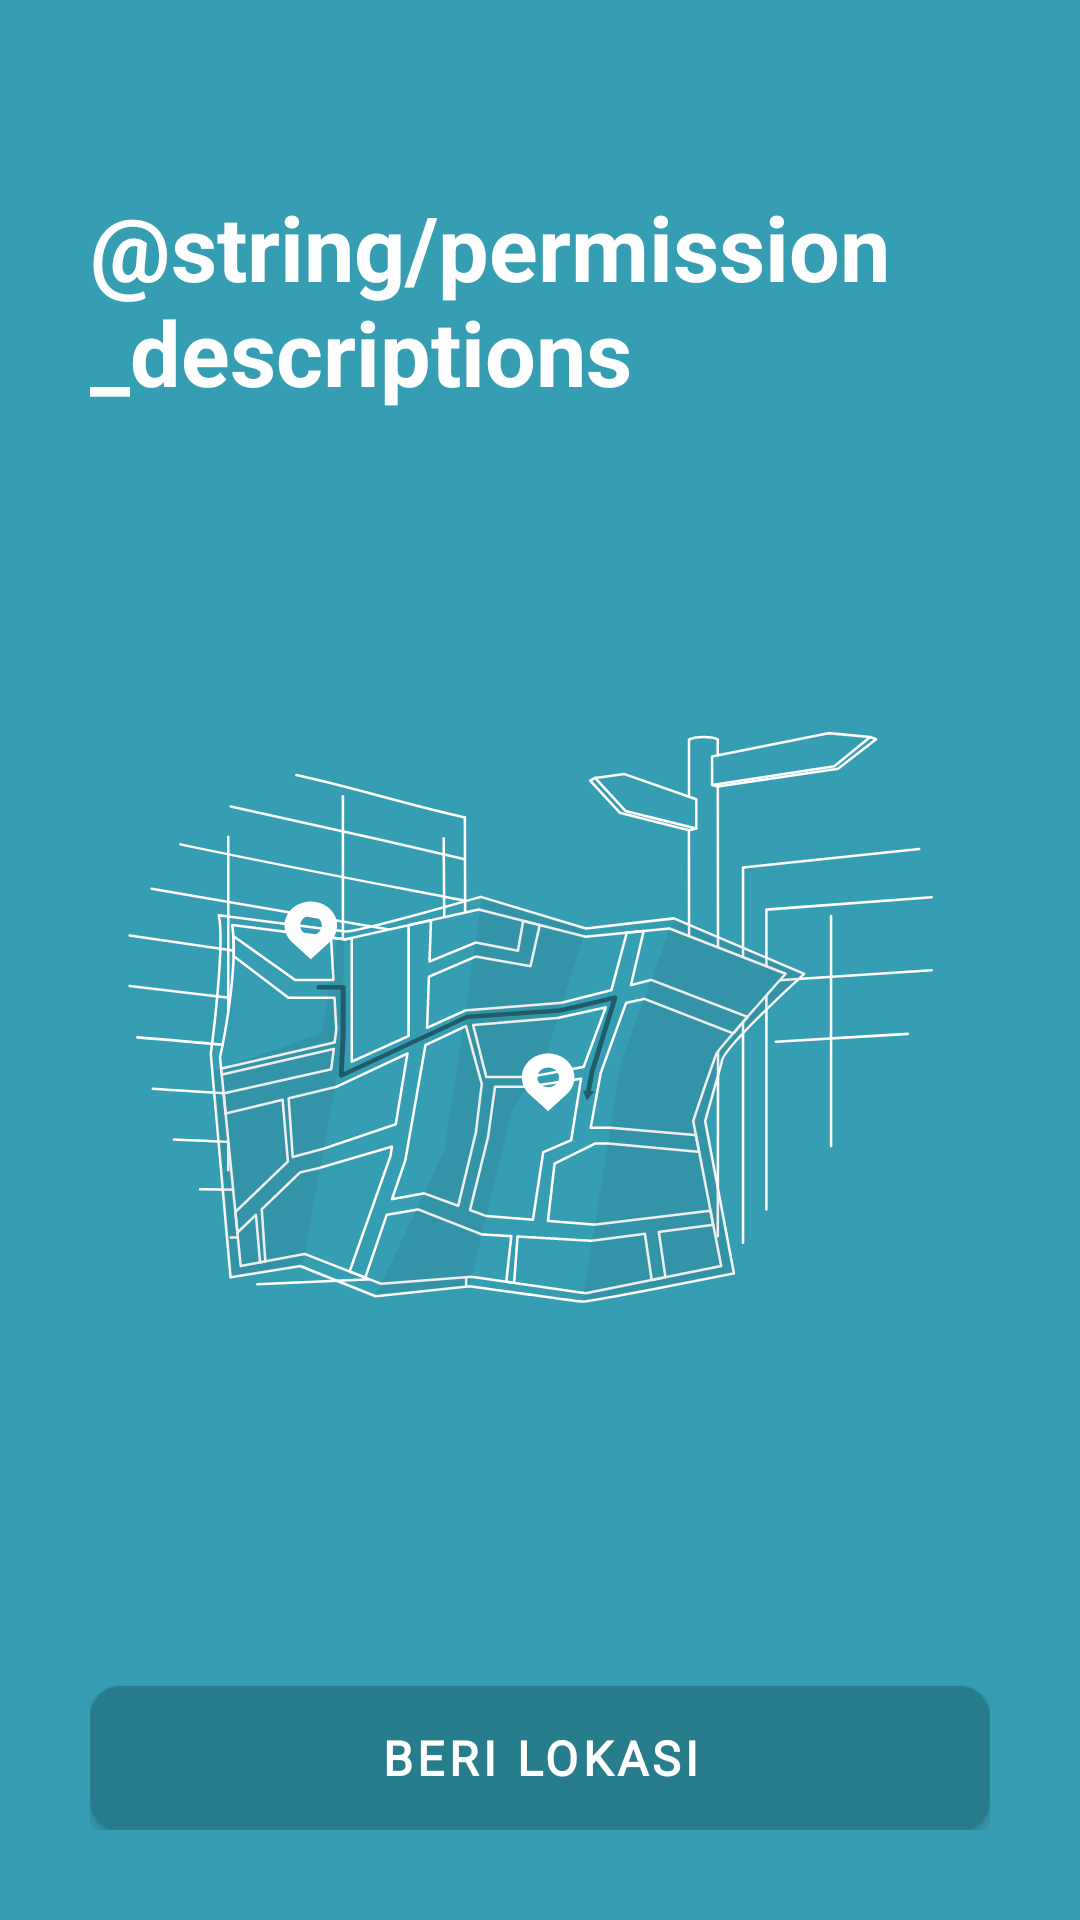

Produce the Android XML layout that renders to this screen, including the resource entries it uses.
<!-- AndroidManifest.xml: application theme Theme.WarkirApp -->
<!-- res/layout/fragment_permission.xml -->
<?xml version="1.0" encoding="utf-8"?>
<ScrollView xmlns:android="http://schemas.android.com/apk/res/android"
    xmlns:tools="http://schemas.android.com/tools"
    android:layout_width="match_parent"
    android:layout_height="match_parent"
    android:background="@color/colorPrimary"
    android:fillViewport="true"
    tools:context=".permission.presentations.PermissionFragment">

    <LinearLayout
        android:layout_width="match_parent"
        android:layout_height="match_parent"
        android:background="@color/colorPrimary"
        android:orientation="vertical"
        android:padding="30dp">

        <TextView
            android:id="@+id/tv_permission"
            android:layout_width="wrap_content"
            android:layout_height="wrap_content"
            android:layout_marginTop="32dp"
            android:text="@string/permission_descriptions"
            android:textAlignment="textStart"
            android:textColor="@color/white"
            android:textSize="@dimen/text_h1"
            android:textStyle="bold" />

        <ImageView
            android:id="@+id/Iv_location_maps"
            android:layout_width="wrap_content"
            android:layout_height="0dp"
            android:layout_weight="1"
            android:scaleType="fitCenter"
            android:src="@drawable/img_maps" />

        <com.google.android.material.button.MaterialButton
            android:id="@+id/btn_grant_permission"
            style="@style/primaryButtonStyle"
            android:layout_width="match_parent"
            android:layout_height="wrap_content"
            android:text="Beri Lokasi" />
    </LinearLayout>


</ScrollView>
<!-- resources referenced by this layout -->
<resources>
  <color name="colorPrimary">#369EB2</color>
  <color name="white">#FFFFFFFF</color>
  <dimen name="text_h1">30sp</dimen>
  <!-- drawable img_maps: vector/xml drawable (drawable, 16612 chars, omitted) -->
  <style name="primaryButtonStyle" parent="Widget.MaterialComponents.Button">
          <item name="backgroundTint">@null</item>
          <item name="android:background">@drawable/button_primary</item>
          <item name="android:textColor">@color/white</item>
          <item name="android:fontFamily">@font/inter_font</item>
          <item name="android:textStyle">bold</item>
          <item name="android:textSize">@dimen/text_button</item>
      </style>
  <style name="Theme.WarkirApp" parent="Base.Theme.WarkirApp" />
  <!-- drawable button_primary (drawable) -->
  <?xml version="1.0" encoding="utf-8"?>
  <shape xmlns:android="http://schemas.android.com/apk/res/android"
      android:shape="rectangle">
  
      <solid android:color="@color/colorPrimaryDark" />
      <corners android:radius="10dp" />
      <padding
          android:bottom="12dp"
          android:left="16dp"
          android:right="16dp"
          android:top="12dp" />
  </shape>
  <dimen name="text_button">16sp</dimen>
  <style name="Base.Theme.WarkirApp" parent="Theme.Material3.DayNight.NoActionBar">
          
          
      </style>
  <color name="colorPrimaryDark">#287D8C</color>
</resources>
